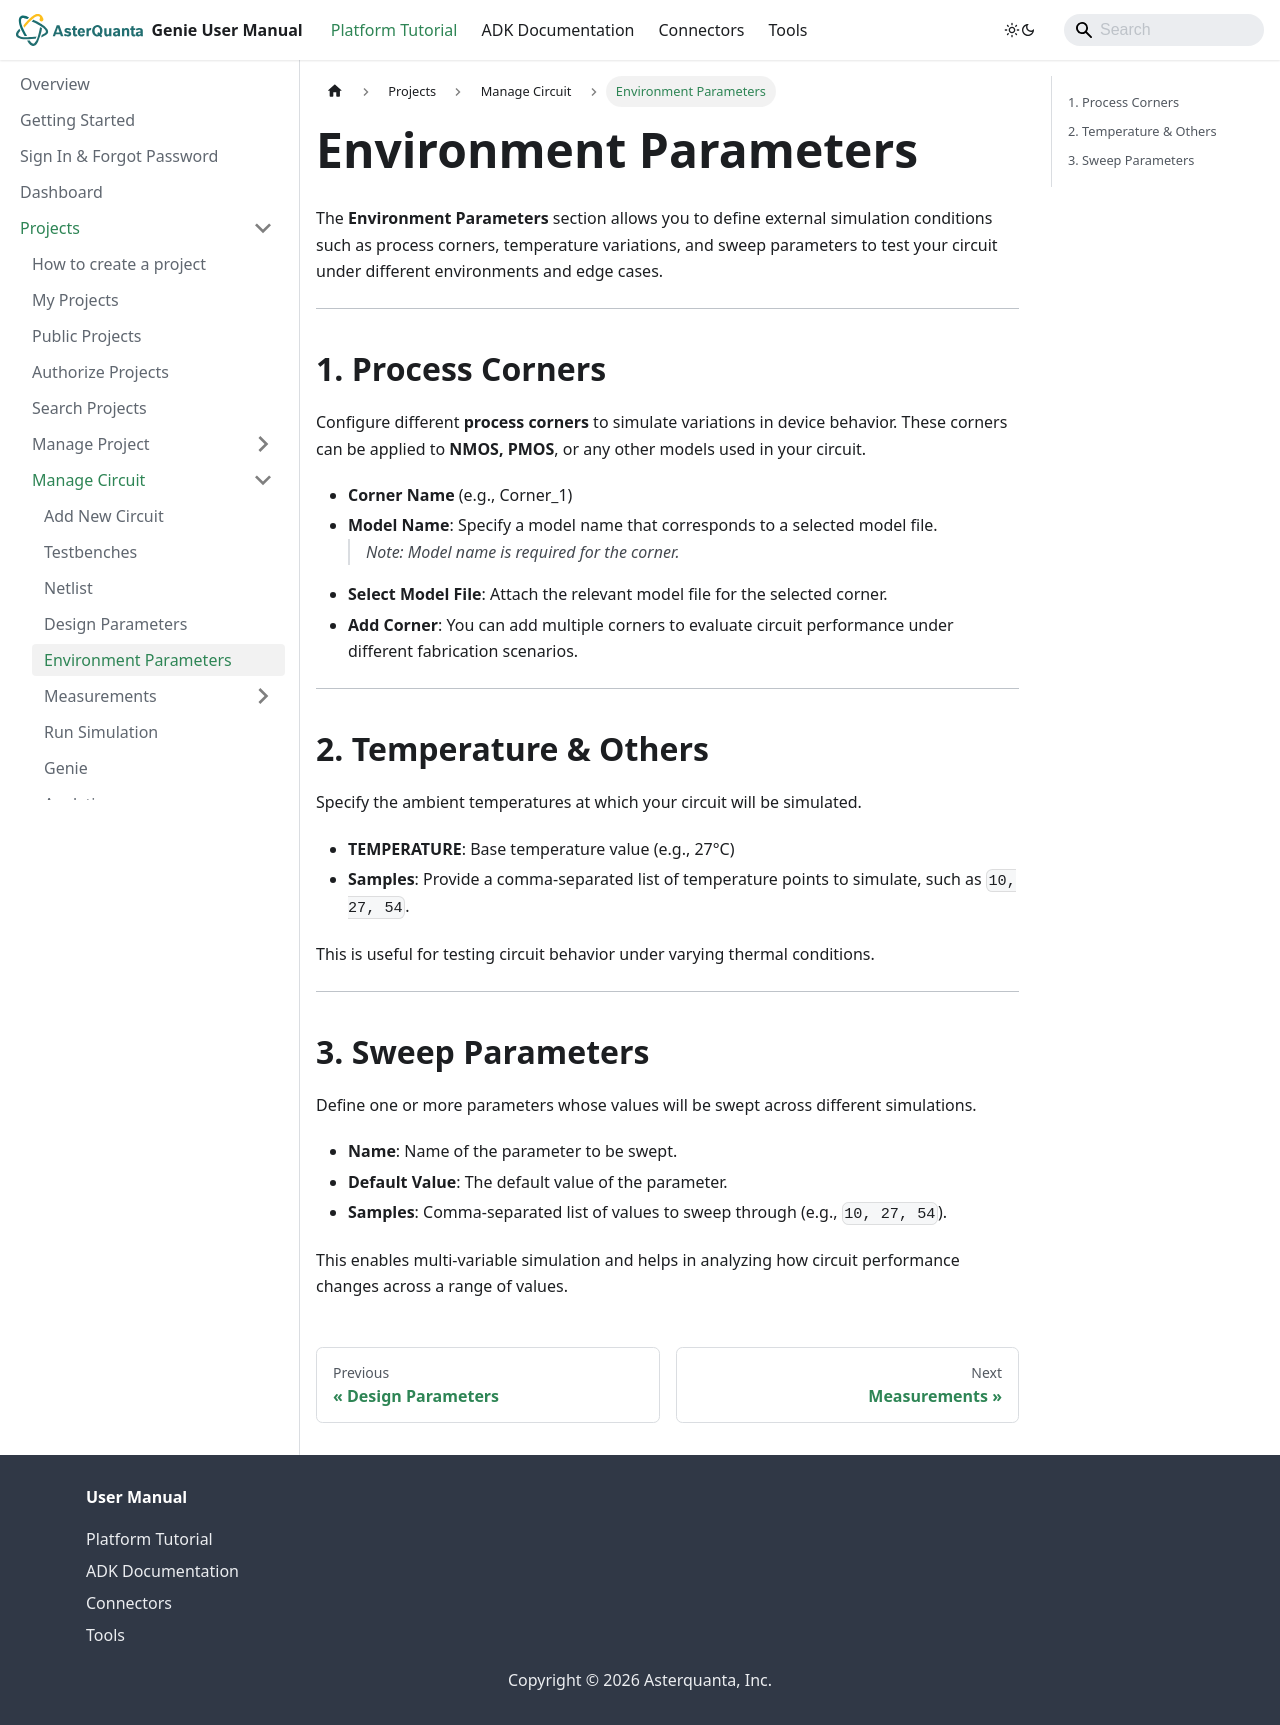

repository: asterquanta/documentation · page: docs/Projects/manage-circuits/env-parameters/index.html · generator: docusaurus

---
sidebar_position: 5
---

# Environment Parameters

The **Environment Parameters** section allows you to define external simulation conditions such as process corners, temperature variations, and sweep parameters to test your circuit under different environments and edge cases.

---

## 1. Process Corners

Configure different **process corners** to simulate variations in device behavior. These corners can be applied to **NMOS, PMOS**, or any other models used in your circuit.

- **Corner Name** (e.g., Corner_1)
- **Model Name**: Specify a model name that corresponds to a selected model file.
  > _Note: Model name is required for the corner._
- **Select Model File**: Attach the relevant model file for the selected corner.
- **Add Corner**: You can add multiple corners to evaluate circuit performance under different fabrication scenarios.

---

## 2. Temperature & Others

Specify the ambient temperatures at which your circuit will be simulated.

- **TEMPERATURE**: Base temperature value (e.g., 27°C)
- **Samples**: Provide a comma-separated list of temperature points to simulate, such as `10, 27, 54`.

This is useful for testing circuit behavior under varying thermal conditions.

---

## 3. Sweep Parameters

Define one or more parameters whose values will be swept across different simulations.

- **Name**: Name of the parameter to be swept.
- **Default Value**: The default value of the parameter.
- **Samples**: Comma-separated list of values to sweep through (e.g., `10, 27, 54`).

This enables multi-variable simulation and helps in analyzing how circuit performance changes across a range of values.
